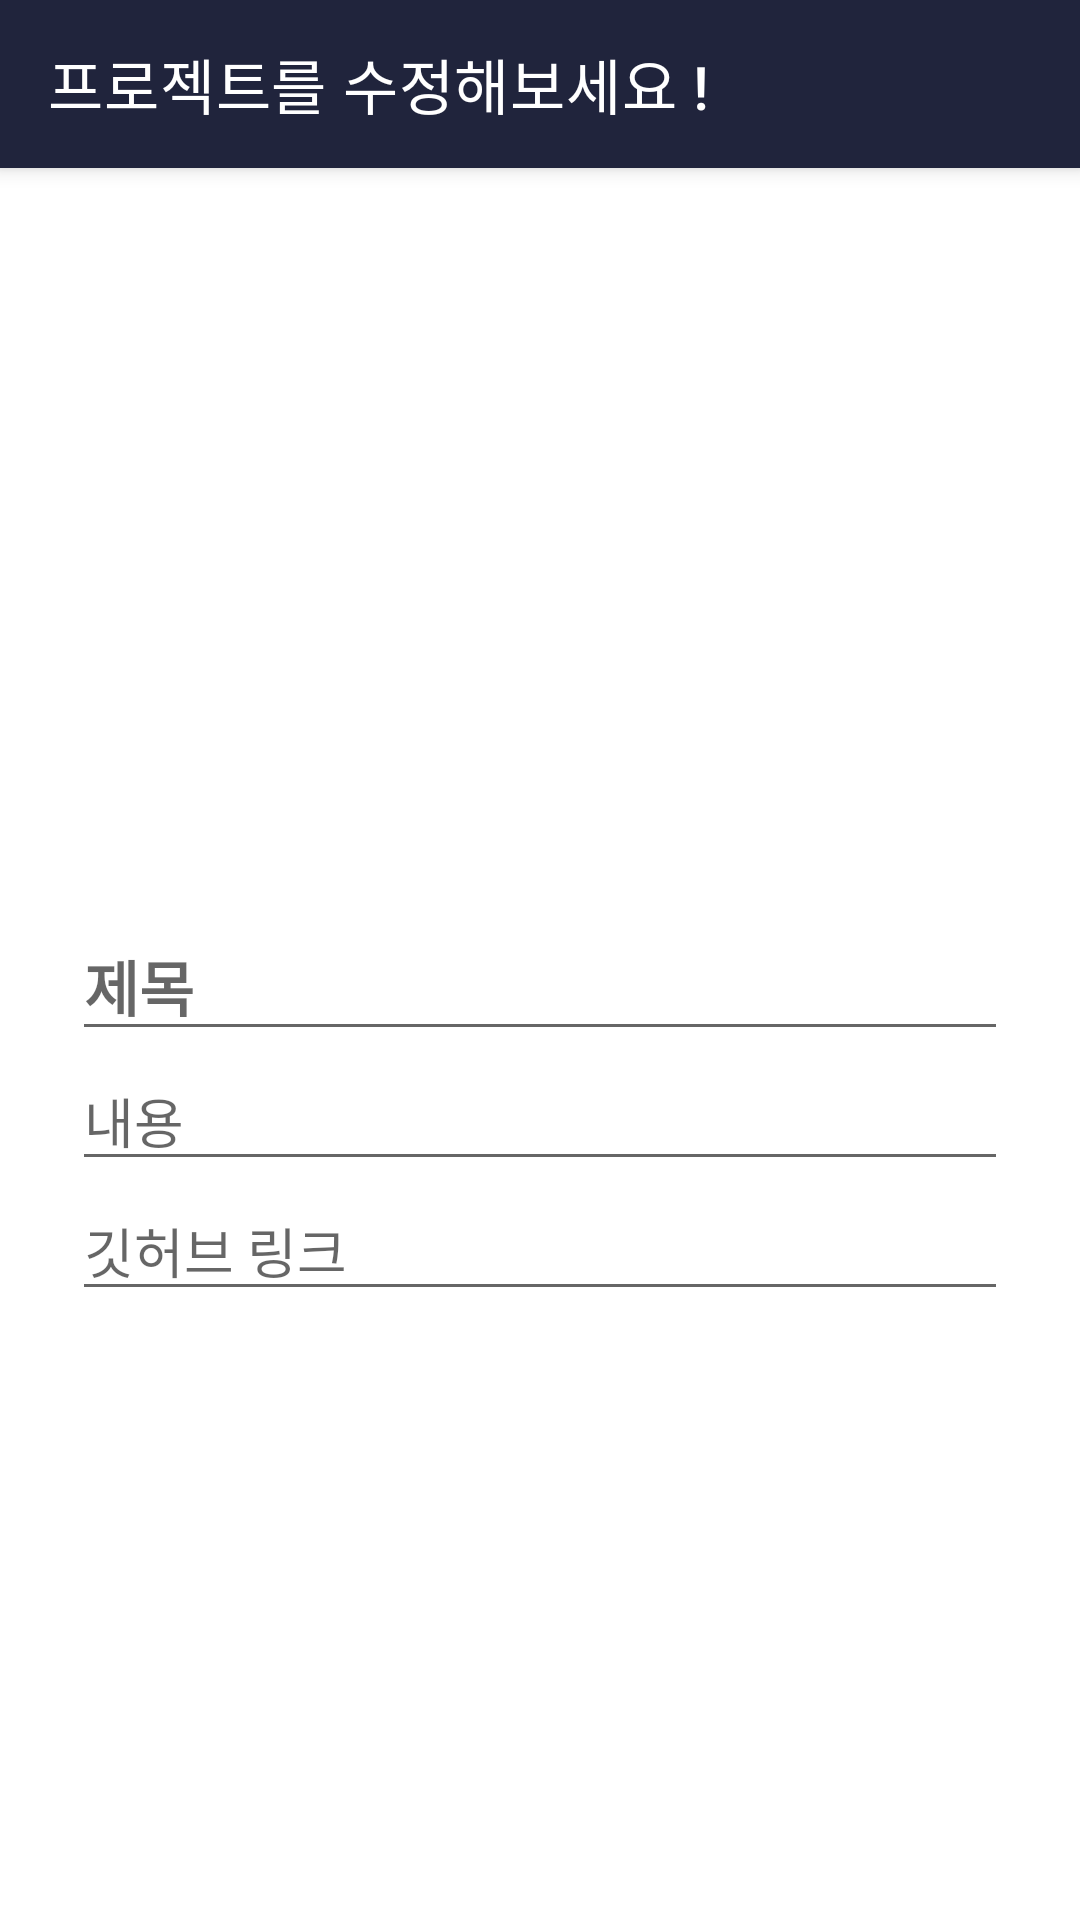

Layout XML and referenced resources for this Android screen:
<!-- AndroidManifest.xml: application theme Theme.SEOSEUOFOLIO -->
<!-- res/layout/activity_project_edit.xml -->
<?xml version="1.0" encoding="utf-8"?>
<androidx.coordinatorlayout.widget.CoordinatorLayout
    xmlns:tools="http://schemas.android.com/tools"
    xmlns:app="http://schemas.android.com/apk/res-auto"
    xmlns:android="http://schemas.android.com/apk/res/android"
    android:background="@drawable/background_pic"
    android:layout_width="match_parent"
    android:layout_height="match_parent"
    android:id="@+id/main_content"
    android:fitsSystemWindows="true"
    >

    <com.google.android.material.appbar.AppBarLayout
        android:id="@+id/appbar"
        android:layout_width="match_parent"
        android:layout_height="wrap_content"
        android:background="@color/bg"
        android:theme="@style/ThemeOverlay.AppCompat.Dark.ActionBar">

        <androidx.appcompat.widget.Toolbar
            android:id="@+id/toolbar"
            android:layout_width="match_parent"
            android:layout_height="?attr/actionBarSize"
            android:background="#00000000"
            app:layout_collapseMode="pin"
            app:title="프로젝트를 수정해보세요 !" />

    </com.google.android.material.appbar.AppBarLayout>

    <LinearLayout xmlns:android="http://schemas.android.com/apk/res/android"
        xmlns:app="http://schemas.android.com/apk/res-auto"
        xmlns:tools="http://schemas.android.com/tools"
        android:layout_marginTop="100dp"

        android:layout_width="match_parent"
        android:layout_height="match_parent"
        android:padding="24dp"
        tools:context=".DmAddActivity"
        android:orientation="vertical">

        <ImageView

            android:layout_gravity="center_horizontal"
            android:scaleType="centerCrop"
            android:padding="0dp"
            android:layout_width="380dp"
            android:layout_height="180dp"
            android:adjustViewBounds="true"
            android:src="@drawable/upload"
            android:id="@+id/imageView"/>

        <EditText
            android:id="@+id/titleText"

            android:layout_width="match_parent"
            android:layout_height="wrap_content"

            android:hint="제목"

            android:textStyle="bold"

            android:privateImeOptions="defaultInputmode=korean"
            android:textSize="20dp"
            android:inputType="text"/>

        <EditText
            android:layout_width="match_parent"
            android:layout_height="wrap_content"

            android:hint="내용"

            android:inputType="text"
            android:privateImeOptions="defaultInputmode=korean"
            android:id="@+id/detailText"/>

        <EditText
            android:layout_width="match_parent"
            android:layout_height="wrap_content"

            android:hint="깃허브 링크"

            android:inputType="text"
            android:privateImeOptions="defaultInputmode=korean"
            android:id="@+id/gitHubText"/>

    </LinearLayout>


</androidx.coordinatorlayout.widget.CoordinatorLayout>
<!-- resources referenced by this layout -->
<resources>
  <color name="bg">#20243C</color>
  <style name="Theme.SEOSEUOFOLIO" parent="Theme.MaterialComponents.DayNight.NoActionBar">
          
          <item name="colorPrimary">#00000000</item>
          <item name="colorPrimaryVariant">@color/bg</item>
          <item name="colorOnPrimary">@color/white</item>
          
          <item name="colorSecondary">@color/teal_200</item>
          <item name="colorSecondaryVariant">@color/black</item>
          <item name="colorOnSecondary">@color/black</item>
          
          <item name="android:statusBarColor" tools:targetApi="l">?attr/colorPrimaryVariant</item>
          
      </style>
  <color name="white">#FFFFFFFF</color>
  <color name="teal_200">#FF03DAC5</color>
  <color name="black">#FF000000</color>
</resources>
